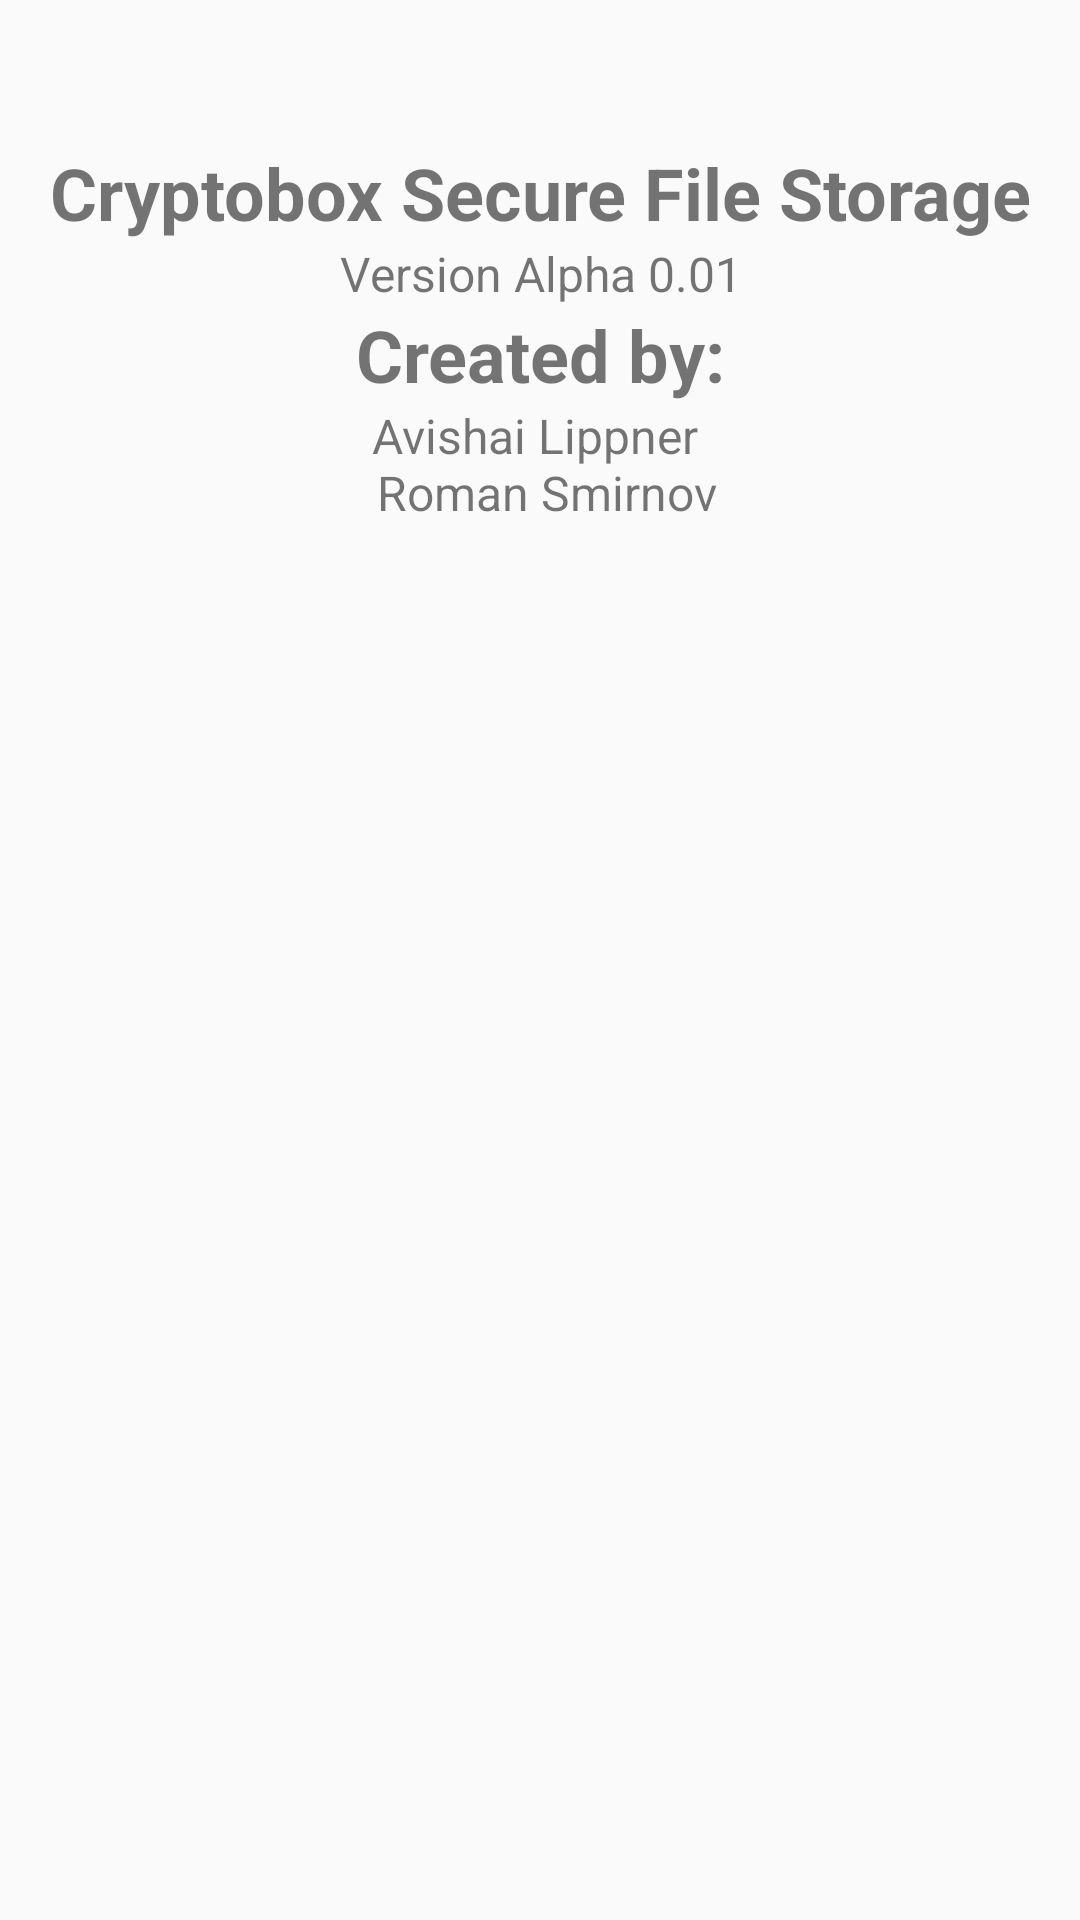

Produce the Android XML layout that renders to this screen, including the resource entries it uses.
<!-- AndroidManifest.xml: application theme AppTheme -->
<!-- res/layout/fragment_about.xml -->
<?xml version="1.0" encoding="utf-8"?>
<ScrollView
    xmlns:android="http://schemas.android.com/apk/res/android"
    android:id="@+id/about_scrollview"
    android:layout_width="match_parent"
    android:layout_height="match_parent"
    android:layout_marginTop="@dimen/single_margin"
    android:paddingTop="@dimen/single_margin">

    <LinearLayout
        android:layout_width="match_parent"
        android:layout_height="wrap_content"
        android:layout_marginTop="@dimen/single_margin"
        android:orientation="vertical"
        android:paddingTop="@dimen/single_margin">

        <TextView
            android:layout_width="match_parent"
            android:layout_height="wrap_content"
            android:gravity="center"
            android:text="@string/about_title"
            android:textStyle="bold"
            android:textSize="@dimen/medium_title_text"/>

        <TextView
            android:layout_width="match_parent"
            android:layout_height="wrap_content"
            android:gravity="center"
            android:text="@string/about_version"
            android:textSize="@dimen/large_body_text"/>

        <TextView
            android:layout_width="match_parent"
            android:layout_height="wrap_content"
            android:gravity="center"
            android:text="@string/about_names_title"
            android:textStyle="bold"
            android:textSize="@dimen/medium_title_text"/>

        <TextView
            android:layout_width="match_parent"
            android:layout_height="wrap_content"
            android:gravity="center"
            android:textSize="@dimen/large_body_text"
            android:text="@string/author_names"/>
    </LinearLayout>
</ScrollView>
<!-- resources referenced by this layout -->
<resources>
  <dimen name="large_body_text">16sp</dimen>
  <dimen name="medium_title_text">24sp</dimen>
  <dimen name="single_margin">16dp</dimen>
  <string name="about_names_title">Created by:</string>
  <string name="about_title">Cryptobox Secure File Storage</string>
  <string name="about_version">Version Alpha 0.01</string>
  <string name="author_names">Avishai Lippner \n Roman Smirnov</string>
  <style name="AppTheme" parent="Theme.AppCompat.Light.NoActionBar">
          
          <item name="colorPrimary">@color/cryptobox_blue</item>
          <item name="colorPrimaryDark">@color/cryptobox_blue_dark</item>
          <item name="android:statusBarColor">@android:color/transparent</item>
      </style>
  <color name="cryptobox_blue">#4895d9</color>
  <color name="cryptobox_blue_dark">#1B74AF</color>
</resources>
